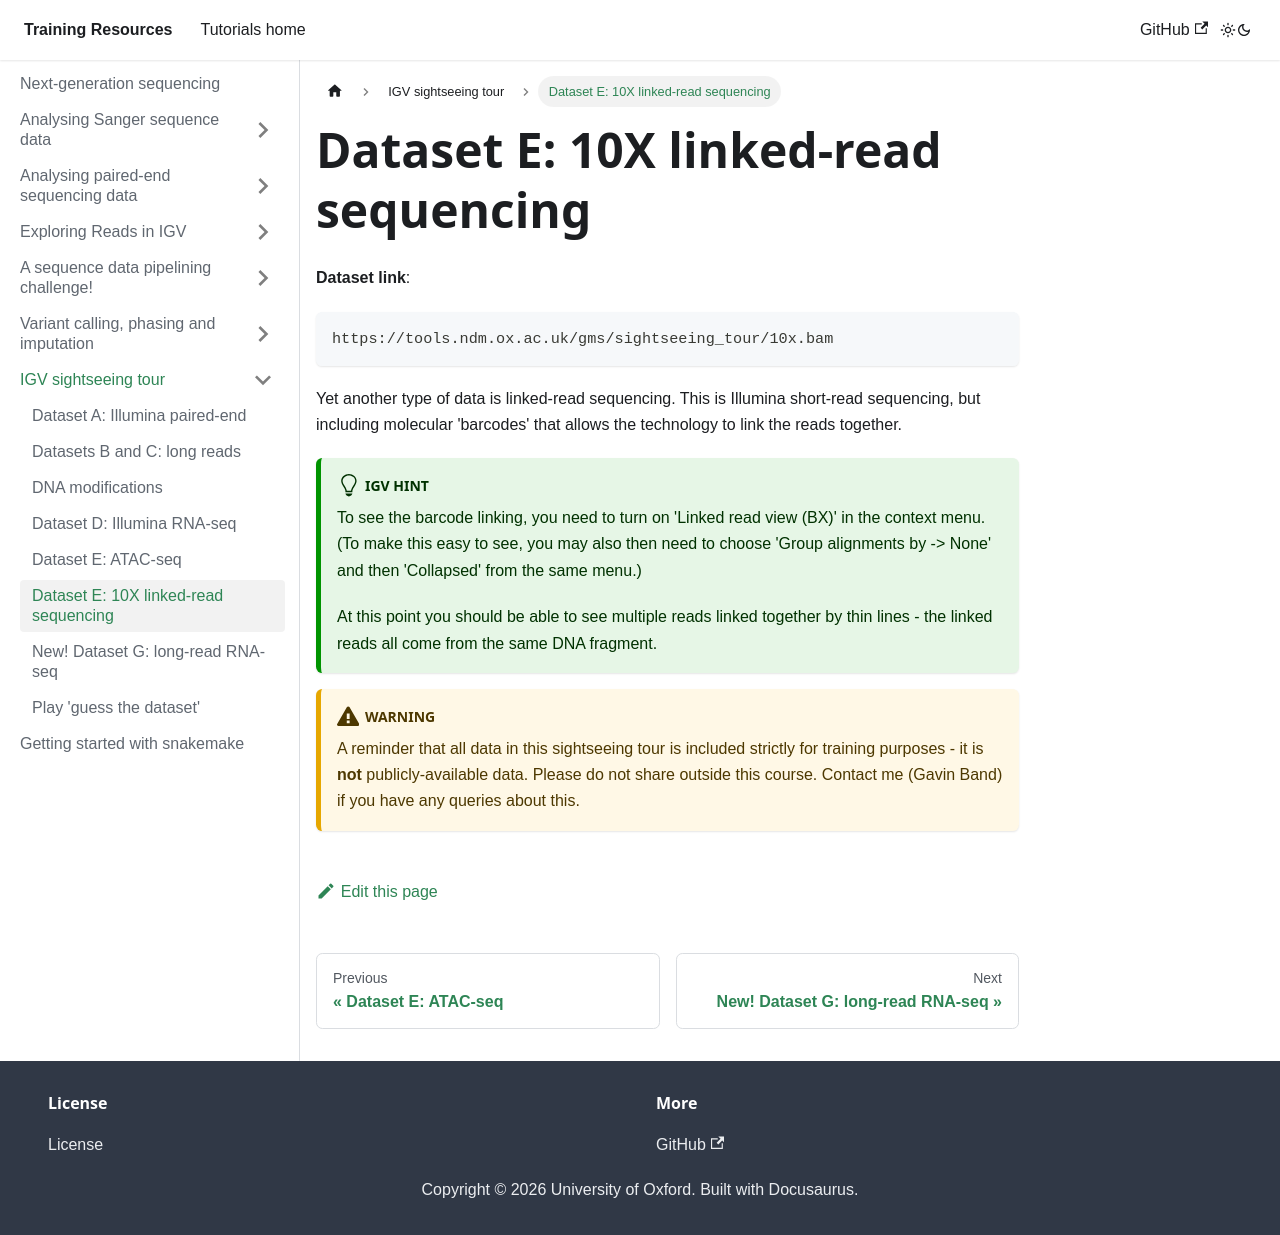

repository: chg-training/chg-training-resources · page: sequence_data_analysis/sightseeing_tour/dataset_f/index.html · generator: docusaurus

---
sidebar_position: 8
---

# Dataset E: 10X linked-read sequencing

**Dataset link**:
```
https://tools.ndm.ox.ac.uk/gms/sightseeing_tour/10x.bam
```

Yet another type of data is linked-read sequencing. This is Illumina short-read sequencing, but including molecular
'barcodes' that allows the technology to link the reads together.

:::tip IGV hint

To see the barcode linking, you need to turn on 'Linked read view (BX)' in the context menu. (To make this easy to see, you may also then need to choose 'Group alignments by -> None' and then 'Collapsed' from
the same menu.)

At this point you should be able to see multiple reads linked together by thin lines - the linked reads all come from the same DNA fragment.
:::

:::caution Warning

A reminder that all data in this sightseeing tour is included strictly for training purposes - it is **not**
publicly-available data. Please do not share outside this course.
Contact me (Gavin Band) if you have any queries about this.

:::
